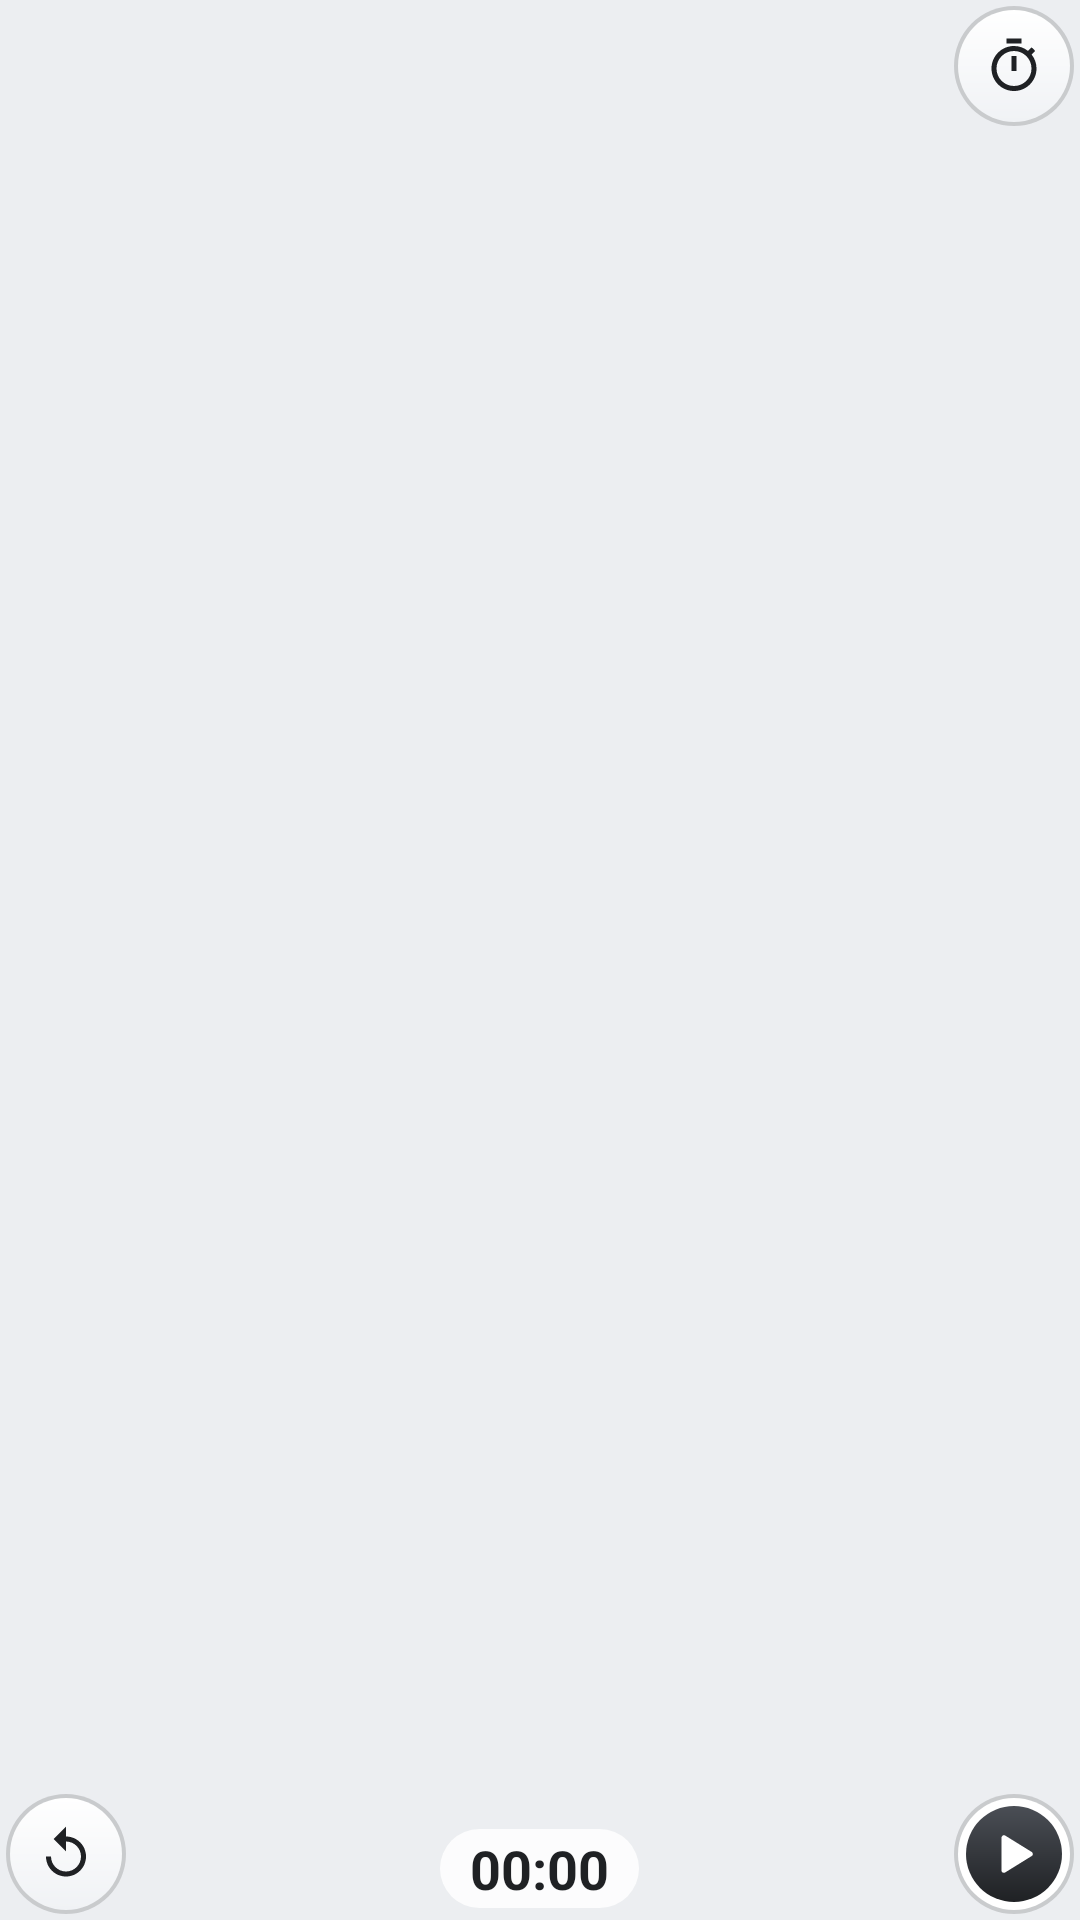

Android layout source for this screen:
<!-- AndroidManifest.xml: application theme Theme.DammZeit -->
<!-- res/layout/widget_sanduhr.xml -->
<?xml version="1.0" encoding="utf-8"?>
<FrameLayout xmlns:android="http://schemas.android.com/apk/res/android"
    android:layout_width="match_parent"
    android:layout_height="match_parent">

    <ImageView
        android:id="@+id/sanduhr_bild"
        android:layout_width="match_parent"
        android:layout_height="match_parent"
        android:contentDescription="DammZeit-Sanduhr, antippen zum Starten oder Anhalten"
        android:scaleType="fitCenter" />

    <FrameLayout
        android:id="@+id/sanduhr_rest_rahmen"
        android:layout_width="wrap_content"
        android:layout_height="wrap_content"
        android:layout_gravity="bottom|center_horizontal"
        android:layout_marginBottom="4dp"
        android:background="@drawable/widget_pille_hell"
        android:paddingLeft="10dp"
        android:paddingTop="1dp"
        android:paddingRight="10dp"
        android:paddingBottom="1dp">

        <Chronometer
            android:id="@+id/sanduhr_rest"
            android:layout_width="wrap_content"
            android:layout_height="wrap_content"
            android:textColor="#1F2124"
            android:textSize="18sp"
            android:textStyle="bold" />

        <TextView
            android:id="@+id/sanduhr_rest_ende"
            android:layout_width="wrap_content"
            android:layout_height="wrap_content"
            android:text="Zeit um!"
            android:textColor="#E01E3C"
            android:textSize="18sp"
            android:textStyle="bold"
            android:visibility="gone" />
    </FrameLayout>

    <ImageView
        android:id="@+id/sanduhr_zuruecksetzen"
        android:layout_width="40dp"
        android:layout_height="40dp"
        android:layout_gravity="bottom|start"
        android:layout_margin="2dp"
        android:background="@drawable/widget_knopf_hell"
        android:contentDescription="Sanduhr zurücksetzen"
        android:padding="10dp"
        android:src="@drawable/ic_w_zurueck" />

    <ImageView
        android:id="@+id/sanduhr_startstopp"
        android:layout_width="40dp"
        android:layout_height="40dp"
        android:layout_gravity="bottom|end"
        android:layout_margin="2dp"
        android:background="@drawable/widget_knopf_start_dunkel"
        android:contentDescription="Sanduhr starten oder anhalten"
        android:padding="10dp"
        android:src="@drawable/ic_w_start" />

    <ImageView
        android:id="@+id/sanduhr_zeit"
        android:layout_width="40dp"
        android:layout_height="40dp"
        android:layout_gravity="top|end"
        android:layout_margin="2dp"
        android:background="@drawable/widget_knopf_hell"
        android:contentDescription="Sanduhr wählen"
        android:padding="10dp"
        android:src="@drawable/ic_w_zeit" />
</FrameLayout>
<!-- resources referenced by this layout -->
<resources>
  <!-- drawable ic_w_start (drawable) -->
  <?xml version="1.0" encoding="utf-8"?>
  <vector xmlns:android="http://schemas.android.com/apk/res/android" android:width="24dp" android:height="24dp" android:viewportWidth="24" android:viewportHeight="24">
      <path android:fillColor="#FFFFFF" android:strokeColor="#FFFFFF" android:strokeWidth="2" android:strokeLineJoin="round" android:pathData="M8,5.5v13l10.5,-6.5z" />
  </vector>
  <!-- drawable ic_w_zeit (drawable) -->
  <?xml version="1.0" encoding="utf-8"?>
  <vector xmlns:android="http://schemas.android.com/apk/res/android"
      android:width="24dp" android:height="24dp" android:viewportWidth="24" android:viewportHeight="24">
      <path android:fillColor="#1F2124" android:pathData="M15,1H9v2h6V1zM11,14h2V8h-2v6zM19.03,7.39l1.42,-1.42c-0.43,-0.51 -0.9,-0.99 -1.41,-1.41l-1.42,1.42C16.07,4.74 14.12,4 12,4c-4.97,0 -9,4.03 -9,9s4.02,9 9,9 9,-4.03 9,-9c0,-2.12 -0.74,-4.07 -1.97,-5.61zM12,20c-3.87,0 -7,-3.13 -7,-7s3.13,-7 7,-7 7,3.13 7,7 -3.13,7 -7,7z" />
  </vector>
  <!-- drawable ic_w_zurueck (drawable) -->
  <?xml version="1.0" encoding="utf-8"?>
  <vector xmlns:android="http://schemas.android.com/apk/res/android"
      android:width="24dp" android:height="24dp" android:viewportWidth="24" android:viewportHeight="24">
      <path android:fillColor="#1F2124" android:pathData="M12,5V1L7,6l5,5V7c3.31,0 6,2.69 6,6s-2.69,6 -6,6 -6,-2.69 -6,-6H4c0,4.42 3.58,8 8,8s8,-3.58 8,-8 -3.58,-8 -8,-8z" />
  </vector>
  <!-- drawable widget_knopf_hell (drawable) -->
  <?xml version="1.0" encoding="utf-8"?>
  <layer-list xmlns:android="http://schemas.android.com/apk/res/android">
      <item><shape android:shape="oval"><solid android:color="#26000000" /></shape></item>
      <item android:bottom="1.5dp" android:left="1.5dp" android:right="1.5dp" android:top="1.5dp"><shape android:shape="oval"><gradient android:angle="270" android:startColor="#FFFFFFFF" android:endColor="#FFF0F2F5" /></shape></item>
  </layer-list>
  <!-- drawable widget_knopf_start_dunkel (drawable) -->
  <?xml version="1.0" encoding="utf-8"?>
  <layer-list xmlns:android="http://schemas.android.com/apk/res/android">
      <item><shape android:shape="oval"><solid android:color="#26000000" /></shape></item>
      <item android:bottom="1.5dp" android:left="1.5dp" android:right="1.5dp" android:top="1.5dp"><shape android:shape="oval"><solid android:color="#FFFFFFFF" /></shape></item>
      <item android:bottom="4dp" android:left="4dp" android:right="4dp" android:top="4dp"><shape android:shape="oval"><gradient android:angle="270" android:startColor="#FF4A4E55" android:endColor="#FF1F2124" /></shape></item>
  </layer-list>
  <!-- drawable widget_pille_hell (drawable) -->
  <?xml version="1.0" encoding="utf-8"?>
  <shape xmlns:android="http://schemas.android.com/apk/res/android" android:shape="rectangle">
      <solid android:color="#D9FFFFFF" />
      <corners android:radius="999dp" />
  </shape>
  <style name="Theme.DammZeit" parent="android:Theme.Material.Light.NoActionBar">
          <item name="android:windowBackground">@color/hintergrund</item>
          <item name="android:statusBarColor">@color/hintergrund</item>
          <item name="android:windowLightStatusBar">true</item>
          <item name="android:navigationBarColor">@color/hintergrund</item>
      </style>
  <color name="hintergrund">#ECEEF1</color>
</resources>
